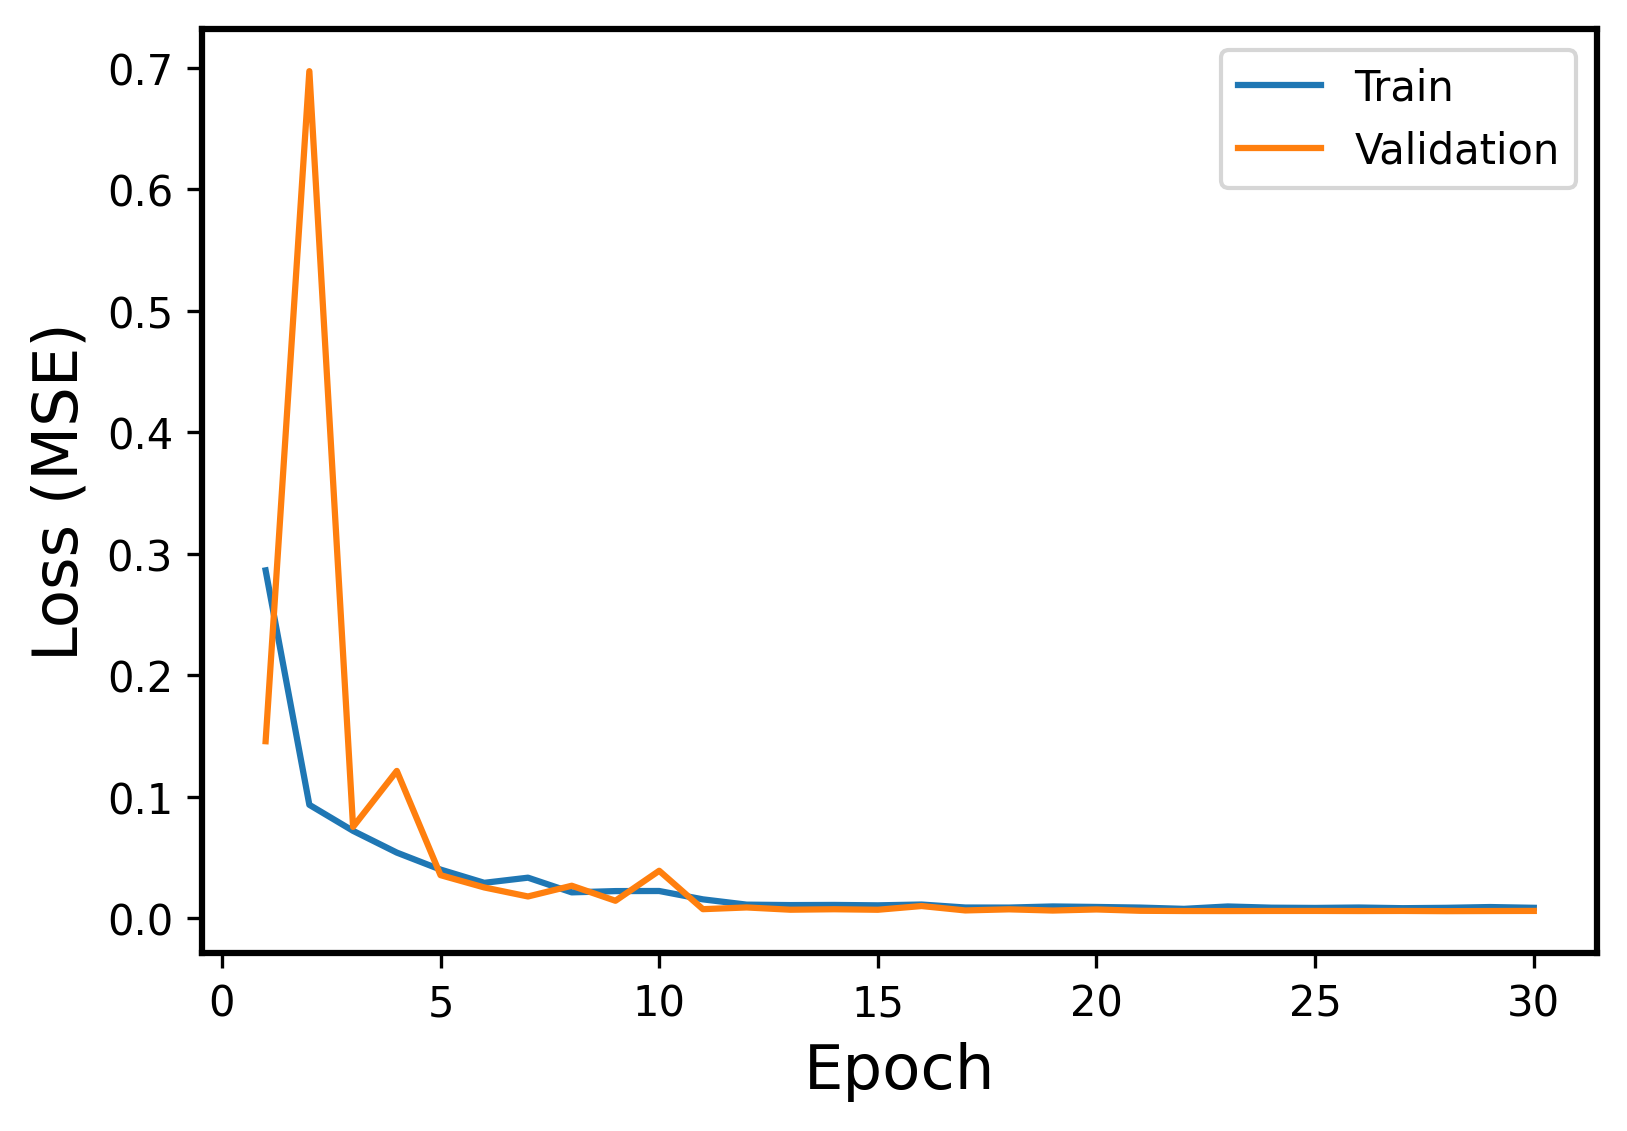

Source data for this figure (header and first rows):
Epoch, Events, Error
1, Train, 0.2863
1, Validation, 0.1458
2, Train, 0.09342
2, Validation, 0.6972
3, Train, 0.07199
3, Validation, 0.07525
4, Train, 0.0541
4, Validation, 0.1213
5, Train, 0.04013
5, Validation, 0.03553
6, Train, 0.02923
6, Validation, 0.02542
7, Train, 0.03346
7, Validation, 0.01799
8, Train, 0.02137
8, Validation, 0.02682
9, Train, 0.02242
9, Validation, 0.01445
10, Train, 0.0225
10, Validation, 0.03914
11, Train, 0.01563
11, Validation, 0.007547
12, Train, 0.01127
12, Validation, 0.00896
13, Train, 0.0109
13, Validation, 0.007098
14, Train, 0.01103
14, Validation, 0.007496
15, Train, 0.0107
15, Validation, 0.007063
16, Train, 0.01137
16, Validation, 0.01013
17, Train, 0.008904
17, Validation, 0.006508
18, Train, 0.008851
18, Validation, 0.007421
19, Train, 0.00978
19, Validation, 0.006418
20, Train, 0.009367
20, Validation, 0.007319
21, Train, 0.008852
21, Validation, 0.006212
22, Train, 0.007802
22, Validation, 0.006027
23, Train, 0.009768
23, Validation, 0.005994
24, Train, 0.008767
24, Validation, 0.006069
25, Train, 0.008566
25, Validation, 0.006083
26, Train, 0.008902
26, Validation, 0.006004
27, Train, 0.008356
27, Validation, 0.006079
28, Train, 0.008653
28, Validation, 0.005902
29, Train, 0.009296
29, Validation, 0.006018
30, Train, 0.008671
30, Validation, 0.0061
